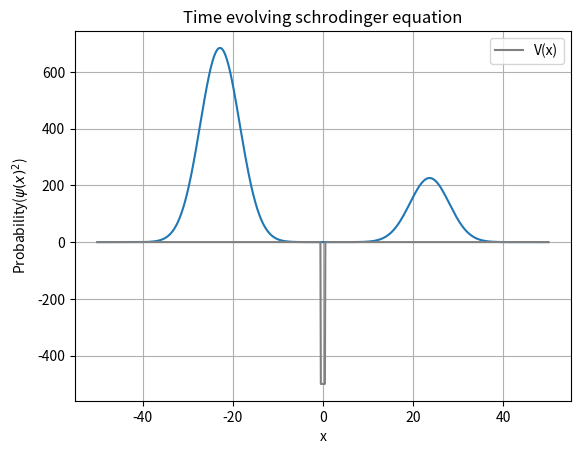

Python code for this plot:
# Time evolving schrodinger equation for potential well
import numpy as np
import matplotlib.pyplot as plt
from pylab import*
import cmath
import math

N = 1000
pi = math.pi
n = 100
b = -10.0  # peak of gaussian
p0 = 2.0  # momentum
w = 2.0  # width of gaussian
s = 0.0
psi = np.zeros([N, n], dtype=complex)
C = np.zeros(N, dtype=complex)
t1 = np.linspace(0., 40., n)
x = np.linspace(-50, 50, N)
h = x[1]-x[0]
V0 = -50.  # minimum potential
V = np.zeros(N)  # potential values

for i in range(N):
    psi[i, 0] = 100*(cmath.exp(-(x[i]-b)**2/(4*w*w) +
                               (-1j*p0*x[i])))/((2*pi*w*w)**(1/4))
    if x[i] > -.5 and x[i] < .5:  # defining potential well
        V[i] = V0


Mdd = 1./(h*h)*(np.diag(np.ones(N-1), -1)-2 *
                np.diag(np.ones(N), 0) + np.diag(np.ones(N-1), 1))
H = -Mdd + np.diag(V)
E, eigenvector = np.linalg.eigh(H)  # eigen values


for i in range(N):  # calculating Ci's
    C[i] = np.vdot(psi[:, 0], np.conjugate(eigenvector[:, i]))

for j in range(n):
    for i in range(N):
        s = s+C[i]*cmath.exp(-1j*E[i]*t1[j])*eigenvector[:, i]
    psi[:, j] = s
    s = 0.0


p = np.vdot(psi[:, 2]/100, psi[:, 2]/100)*h
print(p)
R = np.vdot(psi[0:500, 20]/100, psi[0:500, 20]/100)*h  # reflection coeffecient
T = np.vdot(psi[500:1000, 20]/100, psi[500:1000, 20]/100) * \
    h  # transmission coeffecient
print(np.abs(R))
print(np.abs(T))

plt.plot(x, np.abs(psi[:, 20]**2))
plt.title("Time evolving schrodinger equation")
plt.xlabel("x")
plt.ylabel("Probability($\psi(x)^2$)")
plt.grid()
plt.plot(x, 10*V, color="Gray", label="V(x)")
plt.legend()
plt.show()
